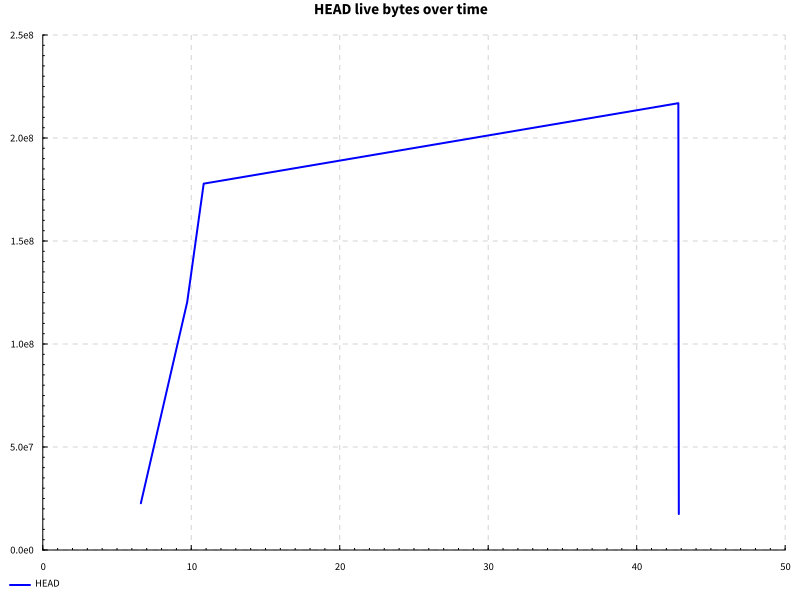

Values plotted in this chart, from the file beside it:
name, success, samples, startup, setup, experiment, maxResidency
code actions after edit, True, 100, 10.29, 0.0, 31.25, 206MB
